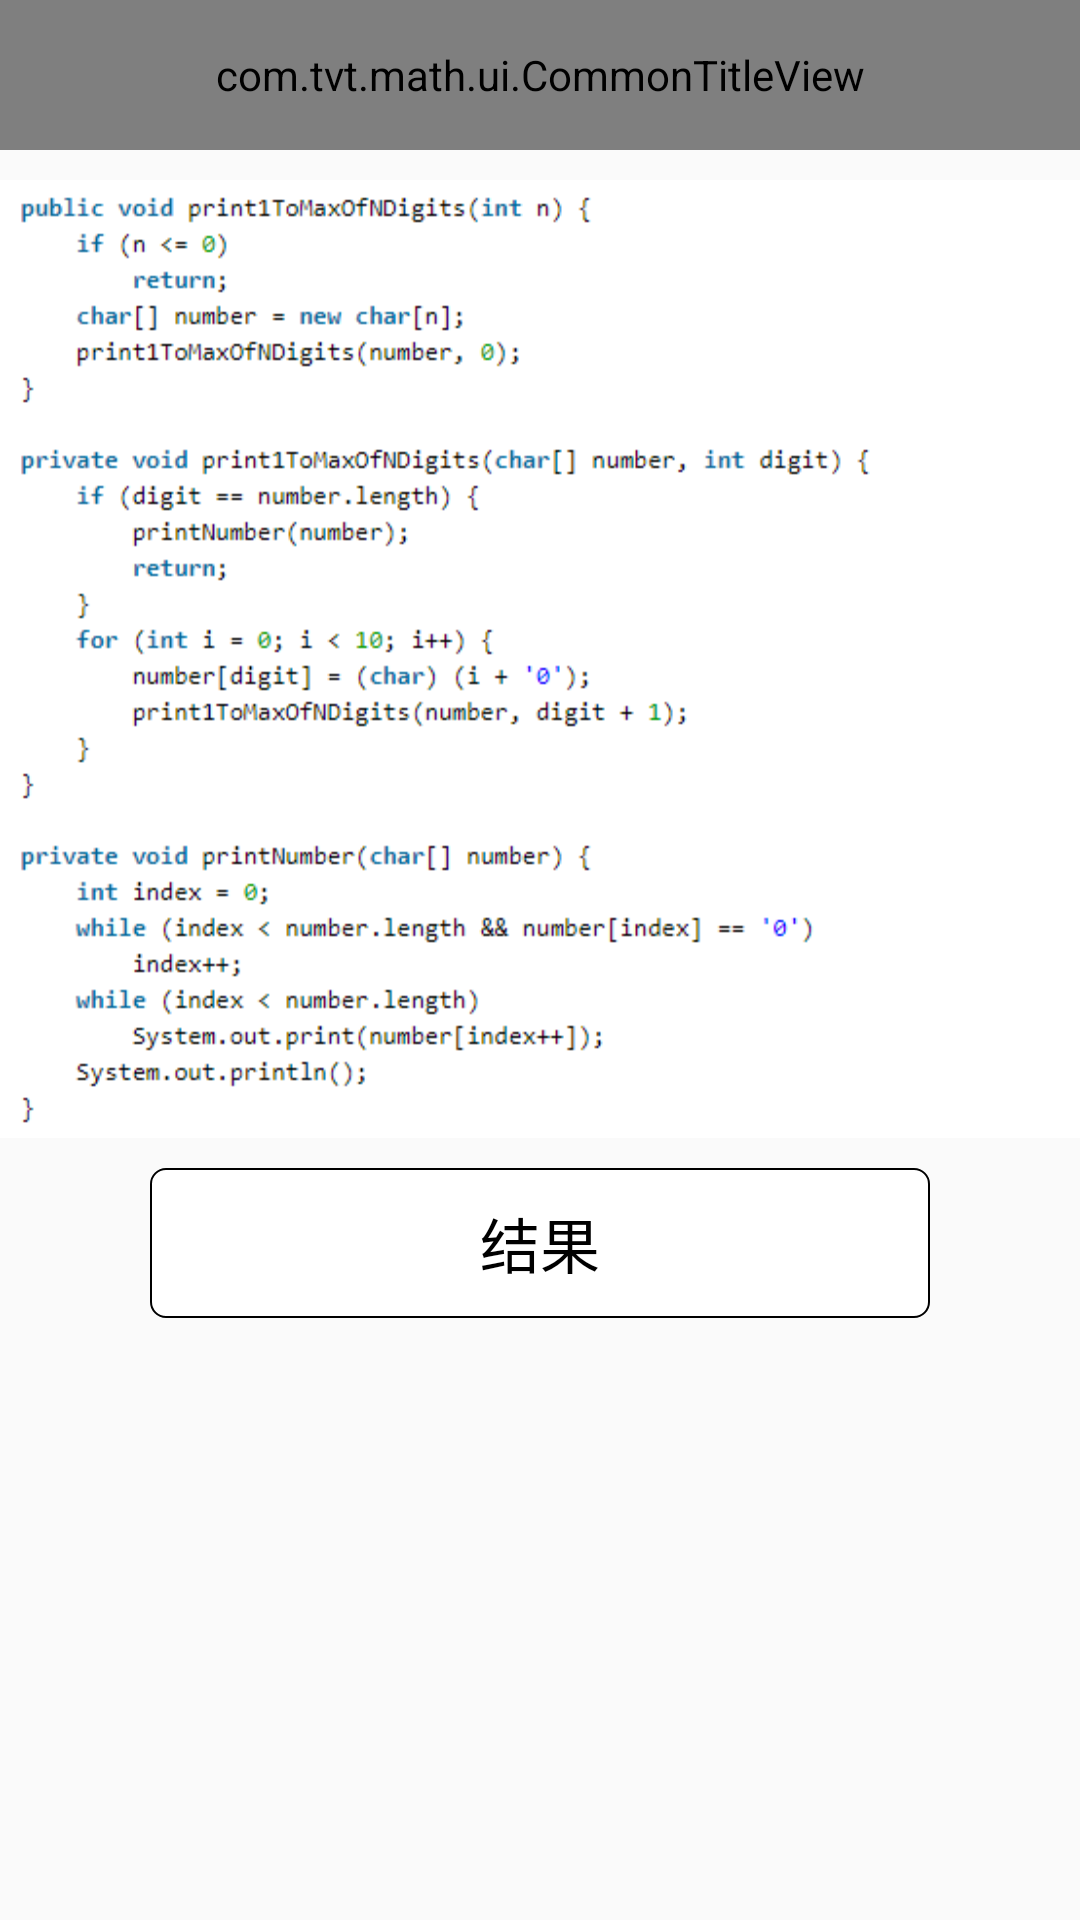

Android layout source for this screen:
<!-- AndroidManifest.xml: application theme AppTheme -->
<!-- res/layout/math_17_act.xml -->
<?xml version="1.0" encoding="utf-8"?>
<androidx.constraintlayout.widget.ConstraintLayout xmlns:android="http://schemas.android.com/apk/res/android"
    xmlns:app="http://schemas.android.com/apk/res-auto"
    android:layout_width="match_parent"
    android:layout_height="match_parent">

    <com.tvt.math.ui.CommonTitleView
        android:id="@+id/title"
        android:layout_width="match_parent"
        android:layout_height="@dimen/screen_size_50dp"
        app:layout_constraintTop_toTopOf="parent"
        app:text="@string/math_17_title" />

    <androidx.appcompat.widget.AppCompatImageView
        android:id="@+id/tvMathCode"
        android:layout_width="match_parent"
        android:layout_height="wrap_content"
        android:layout_marginTop="@dimen/screen_size_10dp"
        android:background="@mipmap/math_17_code"
        android:scaleType="centerInside"
        app:layout_constraintTop_toBottomOf="@id/title" />

    <androidx.appcompat.widget.AppCompatTextView
        android:id="@+id/tvResult"
        android:layout_width="match_parent"
        android:layout_height="@dimen/screen_size_50dp"
        android:layout_marginStart="@dimen/screen_size_50dp"
        android:layout_marginTop="@dimen/screen_size_10dp"
        android:layout_marginEnd="@dimen/screen_size_50dp"
        android:background="@drawable/result_background"
        android:gravity="center"
        android:text="@string/result"
        android:textColor="@android:color/black"
        android:textSize="20sp"
        app:layout_constraintTop_toBottomOf="@id/tvMathCode" />

</androidx.constraintlayout.widget.ConstraintLayout>
<!-- resources referenced by this layout -->
<resources>
  <dimen name="screen_size_10dp">10dp</dimen>
  <dimen name="screen_size_50dp">50dp</dimen>
  <!-- drawable result_background (drawable) -->
  <?xml version="1.0" encoding="utf-8"?>
  <shape xmlns:android="http://schemas.android.com/apk/res/android">
  
      <solid android:color="@android:color/white" />
  
      <stroke
          android:width="2px"
          android:color="@android:color/black" />
  
      <corners android:radius="5dp" />
  
  </shape>
  <!-- mipmap math_17_code: png bitmap (mipmap-hdpi, 19409 bytes) -->
  <string name="math_17_title">打印从 1 到最大的 n 位数</string>
  <string name="result">结果</string>
  <style name="AppTheme" parent="Theme.AppCompat.Light.NoActionBar">
          
          <item name="colorPrimary">@color/colorAccent</item>
          <item name="colorPrimaryDark">@color/colorAccent</item>
          <item name="colorAccent">@color/colorAccent</item>
      </style>
  <color name="colorAccent">#03DAC5</color>
</resources>
